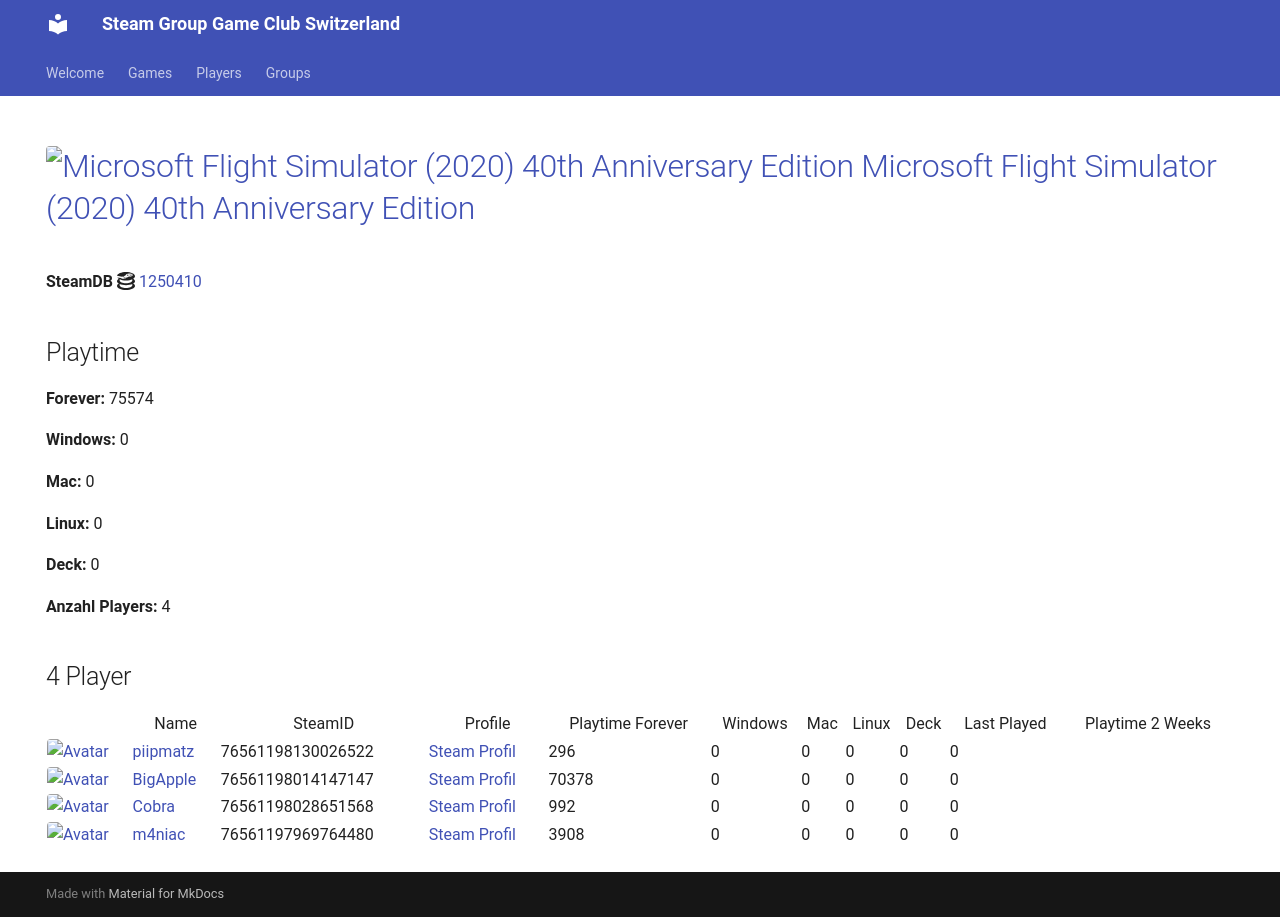

repository: Game-Club-Switzerland/steam.gameclub.ch · page: game/1250410/index.html · generator: mkdocs

---
hide:
  - navigation
  - toc
---
# <a href="https://store.steampowered.com/app/1250410"><img src="https://media.steampowered.com/steamcommunity/public/images/apps/1250410/e374de450803dc212690bf721a14843a0dd2ad58.jpg" alt="Microsoft Flight Simulator (2020) 40th Anniversary Edition" style="width:32px;height:32px;border-radius:4px;" /> Microsoft Flight Simulator (2020) 40th Anniversary Edition</a>

**SteamDB :simple-steamdb:** <a href="https://steamdb.info/app/1250410">1250410</a>

## Playtime

**Forever:** 107971

**Windows:** 0

**Mac:** 0

**Linux:** 0

**Deck:** 0

**Anzahl Players:** 7
## 7 Player

<table id="charts-table" class="display" style="width:100%">
            <thead>
                <tr>
                    <th></th>
                    <th>Name</th>
                    <th>SteamID</th>
                    <th>Profile</th>
                    <th>Playtime Forever</th>
                    <th>Windows</th>
                    <th>Mac</th>
                    <th>Linux</th>
                    <th>Deck</th>
                    <th>Last Played</th>
                    <th>Playtime 2 Weeks</th>
                </tr>
            </thead>
            <tbody>
        <tr>
<td><a href="/player/76561198112257105" target="_blank" title="ΠΞΧUS_4202"><img src="https://avatars.steamstatic.com/3bdc59e43871ad009c2d17b8eb58c61d73df17d0_full.jpg" alt="Avatar" style="width:48px;height:48px;border-radius:4px;"></a></td><td><a href="/player/76561198112257105" target="_blank" title="ΠΞΧUS_4202">ΠΞΧUS_4202</a></td><td>76561198112257105</td><td><a href="https://steamcommunity.com/id/NEXUS4202/" target="_blank">Steam Profil</a></td><td>28595</td><td>0</td><td>0</td><td>0</td><td>0</td><td>0</td><td></td></tr>
<tr>
<td><a href="/player/76561198014147147" target="_blank" title="BigApple"><img src="https://avatars.steamstatic.com/c2ccb85440535c4503bfd8bdbcf964d097f8dcd4_full.jpg" alt="Avatar" style="width:48px;height:48px;border-radius:4px;"></a></td><td><a href="/player/76561198014147147" target="_blank" title="BigApple">BigApple</a></td><td>76561198014147147</td><td><a href="https://steamcommunity.com/profiles/76561198014147147/" target="_blank">Steam Profil</a></td><td>69950</td><td>0</td><td>0</td><td>0</td><td>0</td><td>0</td><td></td></tr>
<tr>
<td><a href="/player/76561198028651568" target="_blank" title="Cobra"><img src="https://avatars.steamstatic.com/3c5fb53c689fc5ff3c994f355a8a96a9ab9fca33_full.jpg" alt="Avatar" style="width:48px;height:48px;border-radius:4px;"></a></td><td><a href="/player/76561198028651568" target="_blank" title="Cobra">Cobra</a></td><td>76561198028651568</td><td><a href="https://steamcommunity.com/id/MasterCobra/" target="_blank">Steam Profil</a></td><td>992</td><td>0</td><td>0</td><td>0</td><td>0</td><td>0</td><td></td></tr>
<tr>
<td><a href="/player/76561197969764480" target="_blank" title="m4niac"><img src="https://avatars.steamstatic.com/7d4a07b7909b83ce6e61db85a98ab4e315c3e6b2_full.jpg" alt="Avatar" style="width:48px;height:48px;border-radius:4px;"></a></td><td><a href="/player/76561197969764480" target="_blank" title="m4niac">m4niac</a></td><td>76561197969764480</td><td><a href="https://steamcommunity.com/profiles/76561197969764480/" target="_blank">Steam Profil</a></td><td>3908</td><td>0</td><td>0</td><td>0</td><td>0</td><td>0</td><td></td></tr>
<tr>
<td><a href="/player/76561197960353130" target="_blank" title="modano"><img src="https://avatars.steamstatic.com/1080d0b6680c13d8ad37086de683791b549bbff7_full.jpg" alt="Avatar" style="width:48px;height:48px;border-radius:4px;"></a></td><td><a href="/player/76561197960353130" target="_blank" title="modano">modano</a></td><td>76561197960353130</td><td><a href="https://steamcommunity.com/profiles/76561197960353130/" target="_blank">Steam Profil</a></td><td>0</td><td>0</td><td>0</td><td>0</td><td>0</td><td>0</td><td></td></tr>
<tr>
<td><a href="/player/76561198130026522" target="_blank" title="piipmatz"><img src="https://avatars.steamstatic.com/d80dda23bd7aac56321ff3e591ac4ad9cdee53e6_full.jpg" alt="Avatar" style="width:48px;height:48px;border-radius:4px;"></a></td><td><a href="/player/76561198130026522" target="_blank" title="piipmatz">piipmatz</a></td><td>76561198130026522</td><td><a href="https://steamcommunity.com/id/piipmatz_ch/" target="_blank">Steam Profil</a></td><td>296</td><td>0</td><td>0</td><td>0</td><td>0</td><td>0</td><td></td></tr>
<tr>
<td><a href="/player/76561198033415545" target="_blank" title="Kolleg"><img src="https://avatars.steamstatic.com/8f6916be3dcc60a0c3e9391276bce389a138b83a_full.jpg" alt="Avatar" style="width:48px;height:48px;border-radius:4px;"></a></td><td><a href="/player/76561198033415545" target="_blank" title="Kolleg">Kolleg</a></td><td>76561198033415545</td><td><a href="https://steamcommunity.com/profiles/76561198033415545/" target="_blank">Steam Profil</a></td><td>4230</td><td>0</td><td>0</td><td>0</td><td>0</td><td>0</td><td></td></tr>
</tbody>
</table>
